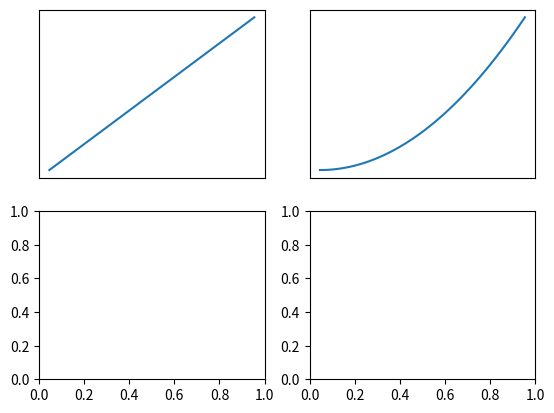
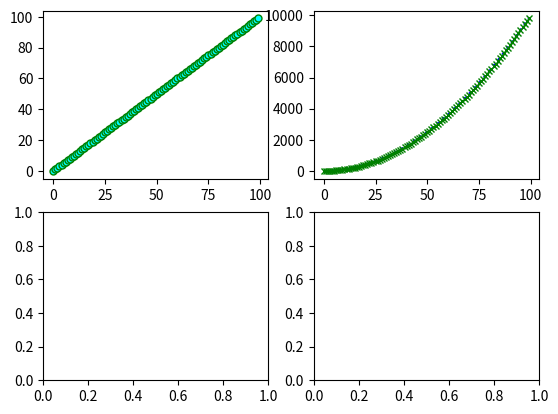

These charts were generated, in order, by the following Python code:
# a subplot is a plot which is inside a "figure"
# a figure can contain multiple "plots"
# a figure is like a canvas and plots are like diagram 
# we can create multiple "mountains", "houses" in our drawing sheet 
# similarly we can create multiple plots inside a figure


import numpy as np 
import matplotlib.pyplot as plt 

# when we call the "plt.subplot()" function it generally accepts 2 values (or more arguments for customizations)
# the general arguments for "subplot" is say Ax and Ay 
# if we do subplot(2,2) we get 4 graphs say 2 rows and 2 cols so 4 graphs (not the actu defination but easy for understanding)

# if we do subplot(1,2) then we get 1 row and 2 cols so 2 graphs 

###################################### CREATING A SUBPLOT #########################################
# use the function "plt.subplots()" REMEMBER ITS "subplots" NOT "subplot"

# Before we start plotting a subplot a Axes is considered 1 graph 
# the graphs lets say for subplot(2,2) is given below 

'''
    📊      📊
    (0,0)   (0,1)

    📊      📊
    (1,0)   (1,1)

basically similar to how we do indexing on a 2-D multi dimensional array and how we access it 

'''

# the result of a subplot or what it returns is a tuple( REMEMBER THEY ARE IMMUTABLE )
# the tuple contains a figure object and a 2-D numpy array of axes object 

val_x1 = np.array(range(0,100))
val_y1 = np.array(range(0,100))
# this graph should be a straight line 

val_x2 = np.array(range(0,100))
val_y2 = val_x2**2 # will automaticaly be numpy array since duhh faster 
# this one should be exponential increasing

figure, axes = plt.subplots(2,2)
# we basically are storing our "canvas" and our "plots" basically we are creaitng an np 2D array contianing 4 plots so we can access them like normal 2D arrays

############# PLOTTING SUBPLOT 1 (0,0)

axes[0,0].plot(val_x1,val_y1)
axes[0,0].set_xticks([])
axes[0,0].set_yticks([])

axes[0,1].plot(val_x2, val_y2)
axes[0,1].set_xticks([])
axes[0,1].set_yticks([])

##### IMPORTANT NOTICE: WHEN WE WANT TO CHANGE THE TICKS WHEN WORKING WITH MULTIPLE PLOTS WE CAN DO 
#PLOT1.set_xticks() and so on 
# here since our plot1 is basically a value in a numpy array so we access that value first by axes[indx1, indx2]

plt.show()

##################################### CUSTOMIZING THE SUBPLOTS ###########################

# customizing plots is as simple as customizing normal plots (refer to "plot_customization.py")

# to customize the subplots 
# first access those subplots in the 2-D numpy array 
# then just pass in the arguments say subplot_style 
# the arguments for customizing is same as normal plots 

subplot_style = dict(
                    marker="o",ms=5,mec="green", mfc="cyan", # marker specifications
                    ls = "dashed",lw=2,c= "black" # line specifications
                    )    

# now we can just put those specification while we plot those 


subplot_style2 = subplot_style | {"c" : "blue",
                                  "ls" : "dotted",
                                   "marker" : "x" }

figure2, axes2 = plt.subplots(2,2)

axes2[0,0].plot(val_x1, val_y1, **subplot_style)
axes2[0,1].plot(val_x2, val_y2, **subplot_style2)

plt.show()


####### IMPORTANT NOTICE WHEN WE DO axes[0,0].plot(val_x1, val_y1, **subplot_style) {the original one we are trying to modify}
# THAT WILL NOT BE MODIFIED IT WILL JUST CREATE A NEW LINE ON TOP OF THE ORIGINAL SO WE WONT BE ABLE TO SEE THE CHANGES 
# TO BYPASS THIS WE CREATE AN ENTIRELY NEW FIGURE AND AXES OBJECT BASICALLY A NEW "CANVAS" TO SHOW CUSTOMIZATION OF SUBPLOTS 

# we arent changing the original object we are creating a new "line" on top of the original not changing hte original 

####################### CONGRATS THE CONFUSING PART AND THIS MODULE IS COMPLETED ##############################

'''
⠀⠀⠀⠀⣄⠀⠀⢰⡆⠀⠀⢠⡆⠀⠀⠀⠀⠀⠀⠀⠀⠀⠀⠀⠀⠀⠀⠀⠀⠀⠀⠀⠀⠀⠀⠀⣀⡠⢀⢀⢠⣤⣄⣀⣀⠀⠀⠀⠀⠀⠀⠀⠀⠀⠀⠀⠀⠀⠀⠀⠀⠀⠀⠀⠀⠀⠀⠀⠀⠀⠀⠀⠀⢀⠀⠀⠀⢠⡄⠀⠀⠀⠀⠀⠀
⠀⠀⠀⠀⣿⡄⠀⣾⡇⠀⠀⣿⠃⠀⠀⠀⠀⠀⠀⠀⠀⠀⠀⠀⠀⠀⠀⠀⠀⠀⠀⠀⢀⠤⢒⣭⠉⠥⢌⡋⠐⠀⠠⠦⠍⢉⡃⢴⠂⡀⠀⠀⠀⠀⠀⠀⠀⠀⠀⠀⠀⠀⠀⠀⠀⠀⠀⠀⠀⠀⠀⠀⠀⠸⣧⠀⠀⢸⡇⠀⢀⡆⠀⠀⠀
⠈⣦⠀⠀⢻⡇⠀⣿⡇⠀⢸⡟⠀⠀⠀⠀⠀⠀⠀⠀⠀⠀⠀⠀⠀⠀⠀⠀⠀⠠⢤⠈⠔⠀⣉⣥⣶⣶⣬⣭⣼⣿⣿⣶⣤⣄⠰⠶⠐⠀⢁⡀⠀⠀⠀⠀⠆⡀⢀⣀⡀⠀⣶⣒⡀⠀⠀⠀⠀⠀⠀⡀⠀⠀⣿⡀⠀⢸⡇⠀⣸⡇⠀⠀⠀
⠀⠸⣇⠀⢸⣧⠀⣿⡇⠀⣿⠇⠀⠀⣀⣀⣀⣀⣀⣀⣚⣒⣒⣋⣛⣚⣡⡤⠁⠴⠠⠗⣸⣿⣿⣿⡟⣻⣿⣿⣿⣿⣿⡿⣿⣿⣿⣶⣿⣷⣄⠁⢀⢼⡴⢰⣾⣷⣿⣿⣿⣶⣶⣶⣿⣭⣿⣿⣿⣿⣤⣤⣙⣀⢹⣇⠀⢸⡇⠀⣿⠁⠂⣰⠃
⠀⠀⢻⣆⣸⣿⣶⣿⣷⣾⣿⠀⣴⡞⢋⣨⡍⢻⣿⣿⣿⣿⣿⣿⣿⣿⠟⣠⠃⣰⣿⣿⡟⣻⣿⣿⢡⣿⣿⣿⣿⣿⣿⡇⢻⣿⣿⣿⣿⣏⢻⣿⠰⠖⠀⠉⠙⠻⣿⣿⣿⣿⣿⣿⣿⣿⣿⣿⡿⢛⡛⠻⣿⣿⢸⣿⣄⣼⣇⣸⣿⠘⢰⡏⣸
⠀⠀⠈⣿⣿⠿⢛⣋⣵⡿⢛⡀⠊⣰⡿⢃⣴⣿⣿⣿⣿⣿⣿⣿⡿⠏⣰⡟⣰⣿⣿⡟⣰⣿⣿⡏⣼⣿⣿⣿⣿⣿⣿⡇⡌⠿⢿⣇⢻⡿⠂⢿⣷⠖⠀⠰⠀⠀⠛⢻⣿⣿⣿⣿⣿⣿⣿⣿⣿⣦⠹⣷⡌⠻⢸⣿⣛⠻⢿⣿⣿⣦⡙⢰⣿
⠀⠀⡆⣾⣷⣾⣿⣿⢋⣴⣿⣿⣿⡟⢁⣾⣿⣿⣿⣿⣿⣿⣿⣿⡟⣰⣿⠁⡁⡌⢻⢃⡿⡀⣿⡇⣿⣿⣿⣿⣿⣿⣿⡇⣿⣄⢠⡤⠀⠀⠺⠘⣿⠀⠀⠀⠀⠀⡄⠀⣿⣿⣿⣿⣿⣿⣿⣿⣿⣿⣷⡘⣿⣦⣶⣭⠻⣿⣶⣬⣝⣿⡇⣿⣿
⢸⢹⡇⠸⣿⣿⣿⣯⣾⣿⣿⣿⠟⣠⣿⣿⣿⣿⣿⣿⣿⣿⣿⣿⠀⢰⡏⣤⣃⣴⣾⢸⣷⣶⣿⢰⣿⣿⣿⣿⡇⣿⣿⢇⣿⣿⣆⠀⣴⢸⣶⡆⣿⠀⠈⠀⠀⠈⠁⢁⣿⣿⣿⣿⣿⣿⣿⣿⣿⣿⣿⣧⠘⣿⣿⣿⣷⠸⣿⣿⣿⣿⢀⣿⣿
⢸⢻⣿⡀⢻⣿⣿⣿⣿⣿⡿⢋⣴⣿⣿⣿⣿⣿⣿⣿⣿⣿⣿⡇⡄⣿⠃⣿⣿⣿⣿⢸⡇⣿⣿⢸⣿⣿⣿⣿⡇⣿⣿⢠⣴⣶⣮⣤⠹⡌⣿⡇⣿⡏⠀⡆⠀⠐⠄⠘⣿⣿⣿⣿⣿⣿⣿⣿⣿⣿⣿⣿⣷⡘⢿⣿⣿⣷⣿⣿⣿⡏⣸⣿⣿
⢸⢿⣿⣷⠠⢉⣩⣽⣿⡷⢀⣿⣿⣿⣿⣿⣿⣿⣿⣿⣿⣿⣿⢁⠁⣿⠀⣿⣿⡏⣿⢸⡇⣿⣿⢸⢿⣿⣿⣿⠇⣿⡇⣜⣩⠽⠻⠿⣷⡀⣿⡇⣿⡧⠀⠀⠀⠀⢀⣼⣿⣿⣿⣿⣿⣿⣿⣿⣿⣿⣿⣿⣿⣿⡆⠙⣉⣽⣟⠻⠏⣰⣿⣿⣿
⣾⡿⠟⣋⠀⣿⣿⣿⡿⠇⣀⠉⣿⣿⣿⣿⣿⣿⣿⣿⣿⣿⣿⢸⠀⣿⡇⣿⣿⡇⣿⢸⣷⢸⣿⡘⡘⣿⣿⣿⢰⣿⢱⢃⡀⠀⠀⠀⠈⠃⢹⠇⣿⠇⠆⡆⢰⠀⢿⣿⣿⣿⣿⣿⣿⣿⣿⣿⣿⣿⣿⣿⣿⡇⣀⠀⢿⣿⣿⣿⠀⠿⣿⣿⣿
⣩⣴⠾⠛⣀⣭⡥⠶⠖⠋⠁⠀⣿⣿⣿⣿⣿⣿⣿⣿⣿⣿⣿⢸⠀⢻⡇⢸⡟⣿⢸⡌⣿⡈⣿⡇⠇⣿⣿⣿⢸⠇⣾⣿⡇⢀⠀⠀⡷⢰⠸⢰⡿⠈⠀⡇⠘⠀⢸⣿⣿⣿⣿⣿⣿⣿⣿⣿⣿⣿⣿⣿⣿⠁⠈⠙⠒⠦⣭⡛⠸⣶⣬⡙⠿
⣭⠴⠚⠋⠉⠀⠀⠀⠀⠀⠀⠀⣿⣿⣿⣿⣿⣿⣿⣿⣿⣿⣿⡄⠰⠘⣇⠈⢧⠹⡄⠳⣘⣃⣹⣃⣀⣹⣿⣟⣘⣸⣿⣿⣿⣦⣭⣼⣷⡏⠂⠁⠠⠘⢰⠃⢀⡄⠸⣿⣿⣿⣿⣿⣿⣿⣿⣿⣿⣿⣿⣿⣿⠀⠀⠀⠀⠀⠀⠉⠓⠦⣍⡛⢷
⠀⠀⠀⠀⠀⠀⠀⠀⠀⠀⠀⢀⣿⣿⣿⣿⣿⣿⣿⣿⣿⣿⣿⣷⡀⠀⠹⡐⡈⢆⠱⠸⣿⣿⣿⣿⣿⣿⣿⣿⣻⣿⣿⣿⣿⣿⣿⣿⣿⣷⢄⣀⠔⡀⡜⠀⢈⡇⡀⣿⣿⣿⣿⣿⣿⣿⣿⣿⣿⣿⣿⣿⣿⠀⠀⠀⠀⠀⠀⠀⠀⠀⠈⠙⠲
⠀⠀⠀⠀⠀⠀⠀⠀⠀⠀⠀⢸⣿⣿⣿⣿⣿⣿⣿⣿⣿⣿⣿⣿⣿⣦⣤⡀⠈⢦⣀⠀⣽⣿⣿⣿⣿⣿⣿⣿⣿⣿⣿⣿⣿⣿⣿⣿⣿⠇⣬⠁⠌⠀⣰⠀⣼⡇⠀⣿⣿⣿⣿⣿⣿⣿⣿⣿⣿⣿⣿⣿⣿⠀⠀⠀⠀⠀⠀⠀⠀⠀⠀⠀⠀
⠀⠀⠀⠀⠀⠀⠀⠀⠀⠀⠀⢸⣿⣿⣿⣿⣿⣿⣿⣿⣿⣿⣿⣿⣿⣿⣿⣿⣦⡈⠍⢣⡈⢿⣿⣿⣿⣿⣝⣛⣿⣿⣻⣿⣿⣿⣿⡿⢋⡼⠃⠘⣠⣾⣿⠀⢿⣷⣠⣿⣿⣿⣿⣿⣿⣿⣿⣿⣿⣿⣿⣿⣿⠀⠀⠀⠀⠀⠀⠀⠀⠀⠀⠀⠀
⠀⠀⠀⠀⠀⠀⠀⠀⠀⠀⠀⠀⣿⣿⣿⣿⣿⣿⣿⣿⣿⣿⣿⣿⠿⠿⣿⣿⣿⣿⣦⣀⡑⠀⠉⠻⢿⣿⣿⣿⣿⣿⣿⣿⡿⠟⠉⠀⠛⣡⣴⣾⣿⣿⣿⣿⣿⣿⣿⣿⣿⣿⣿⣿⣿⣿⣿⣿⣿⣿⣿⣿⡿⠀⠀⠀⠀⠀⠀⠀⠀⠀⠀⠀⢠
⡄⠀⠀⠀⠀⠀⠀⠀⠀⠀⠀⠀⣿⣿⣿⣿⣿⣿⣿⣿⣿⣿⣿⠏⣴⣷⣦⡙⢿⣿⣿⣿⣿⣿⡆⢀⡀⣌⡉⠛⠿⠛⣋⣥⡆⡨⠐⢶⣿⣿⣿⣿⣿⣿⠟⣋⣥⣦⠸⣿⣿⣿⣿⣿⣿⣿⣿⣿⣿⣿⣿⣿⡇⠀⠀⠀⠀⠀⠀⠀⠀⠀⠀⢠⣿
⣿⠀⠀⠀⠀⠀⠀⠀⠀⠀⠀⠀⣿⣿⣿⣿⣿⣿⣿⣿⣿⣿⣿⢸⣿⣿⣿⣿⣄⢛⠛⢿⣿⣿⡆⢆⢡⣬⡙⠗⣒⠻⢋⣥⡅⠔⠁⣾⣿⣿⡿⠿⠟⣡⣾⣿⣿⣿⢀⣿⣿⣿⣿⣿⣿⣿⣿⣿⣿⣿⣿⣿⡇⠀⠀⠀⠀⠀⠀⠀⠀⠀⠀⣾⣿
⣿⡀⠀⠀⠀⠀⠀⠀⠀⠀⠀⠀⠺⠿⠿⣿⣿⣿⣿⣿⠟⡉⢡⡌⣿⣿⣿⣿⡇⣾⣿⡆⢨⣄⠲⢮⡀⢿⣿⣆⣿⣠⣿⠟⠁⣢⣶⣶⡌⡅⣶⣿⡆⣿⣿⣿⠿⡏⣼⢙⠻⣿⣿⣿⣿⣿⣿⣿⣿⣿⣿⣿⡇⠀⠀⠀⠀⠀⠀⠀⠀⠀⢀⣿⣿
⣿⣇⠀⠀⠀⠀⠀⠀⠀⠀⠀⠀⠀⠀⠀⠀⠀⠈⠀⢡⡞⠡⢤⣆⢈⠍⣷⣬⡁⠙⢿⡇⡜⣿⣿⡦⠉⠀⡁⠀⠀⠀⢀⠈⠛⢿⣿⣿⢃⢣⣿⠟⠐⣋⣿⠀⢄⣤⣙⣀⠳⣌⣛⡛⠛⠛⠛⠛⠛⠛⠛⠁⠀⠀⠀⠀⠀⠀⠀⠀⠀⠀⣸⣿⣿
⣿⣿⡄⠀⠀⠀⠀⠀⠀⠀⠀⠀⠀⠀⠀⠀⠀⠺⢿⣿⣿⣿⡶⢸⡆⢼⣿⣿⡟⠀⣿⣷⡐⡘⢿⡀⠰⠟⠀⠀⣆⠀⠈⠻⠆⢀⡿⢃⢂⣾⣿⠀⢺⣿⣿⣷⠸⣿⠩⣥⣶⣾⣦⣤⡄⠀⠀⠀⠀⠀⠀⠀⠀⠀⠀⠀⠀⠀⠀⠀⠀⢠⣿⣿⣿
⢸⢻⣧⠀⠀⠀⠀⠀⠀⠀⠀⠀⠀⠀⠀⠀⠀⢀⣠⣴⣯⣅⠰⣿⣇⠘⣿⣿⡇⠀⢨⠍⣿⣬⡊⠑⠄⢠⠆⢠⣿⠀⢣⡀⠀⡊⢔⣡⣟⢛⡁⠀⢸⣿⣿⠃⣾⣿⣷⠌⣩⣿⡙⠉⠀⠀⠀⠀⠀⠀⠀⠀⠀⠀⠀⠀⠀⠀⠀⠀⠀⣿⣿⣿⣿
⢸⣿⣿⣤⡀⠀⠀⠀⠀⠀⠀⠀⠀⠀⠀⠀⠀⠈⠙⢛⠿⠝⢋⡬⠵⣷⠌⡃⠁⠀⣿⣷⣌⣛⡛⢶⣬⣤⠀⣀⣀⡀⢐⣢⣥⡖⠿⠿⢋⣼⣧⠀⢈⣬⠠⣄⣛⣛⠰⠾⠿⠟⢛⠓⠀⠀⠀⠀⠀⠀⠀⠀⠀⠀⠀⠀⠀⠀⠀⠀⣰⣿⣿⣿⣿
⢸⣿⢿⣿⣿⣿⣷⣤⣶⣶⣴⣦⣤⣄⣀⣀⣀⣀⣊⡙⢷⡌⢭⣭⣤⡈⢰⣿⠀⣸⣿⣿⣿⣿⣿⣦⣭⡅⠀⣈⣋⡀⠨⣙⣩⣴⣾⣿⣿⣿⣿⡄⠸⣿⠆⠛⣛⣛⣛⠂⣴⡾⠢⠀⠀⠀⠀⠀⠀⠀⠀⠀⠀⠀⠀⣀⣀⣀⣤⣾⣿⣿⣿⣿⣿
⠠⠉⠉⠙⢻⣿⣿⣿⣿⣿⣿⣿⣿⢻⣿⣿⣿⣿⣿⣿⣶⣤⣼⣿⣿⣿⡄⠛⠀⣡⣬⣉⣴⣌⢛⣛⠻⣷⣴⠻⡟⣡⣶⡿⠿⠻⢛⣩⡙⣋⣍⠃⠀⡋⠐⣀⣿⣿⣇⣚⣡⣴⣿⣷⣶⣶⣶⣿⣿⣿⣿⣿⣿⣿⣿⣿⣿⣿⣿⣿⣿⣿⣿⣿⣿
⠀⠀⠀⠀⠑⠂⠈⠹⢻⣿⣿⣿⣿⣿⣿⣻⣿⣾⣿⣻⣿⣿⣿⣿⣿⣿⣷⠀⣴⣿⣿⣿⣿⣿⣿⣿⣧⣉⣍⠃⠁⣫⣭⣰⣿⣿⣿⣿⣿⣿⣿⣿⡀⡔⢸⣿⣿⣿⣿⣿⣿⣿⣿⣿⣿⣿⣿⣿⣿⣿⣿⣿⣿⣭⣿⣿⣿⣿⣿⣿⣿⣿⣿⣿⣿
⠀⠀⠀⠀⠀⠀⠀⠀⠉⠙⠈⠛⠛⠻⠿⣿⣿⣿⣿⣿⣿⣟⣿⣿⣿⣿⡿⠐⣿⣿⣿⣿⣿⣿⣿⣿⣿⣿⠉⠃⠈⠉⣿⣿⣿⣿⣿⣿⣿⣿⣿⣿⡇⢠⣿⣿⣿⣿⣿⣿⣿⣿⣿⣿⣿⣿⣿⣽⣿⣿⣿⣿⣿⣿⣿⡿⣿⠿⠿⠿⠟⠛⠋⠉⠈
⠀⠀⠀⠀⠀⠀⠀⠀⠀⠀⠀⠀⠀⠀⠐⠀⠉⠉⠛⠛⠋⠛⢻⡿⢻⠻⠆⠰⣨⠻⡏⣿⣿⣿⣿⣿⣿⣿⣀⡄⢦⣴⣿⣿⣿⣿⣿⣿⣿⢻⣿⠟⡀⢸⢿⣿⣿⣿⣿⣿⣿⣿⣿⣿⣿⣿⣿⣿⣿⣿⠿⠿⠛⠉⠙⠋⠙⠂⠐⠀⠀⠀⠀⠀⠀

⠀⠀⠀⠀⠀⠀⠀⠀⠀⠀⠀⠀⠀⠀⠀⠀⠀⠀⠀⠀⠀⠀⣈⡁⠀⠀⢀⣀⣉⣁⡂⠨⢉⣩⣭⣁⢶⠆⢈⣠⣤⣁⠉⡙⣛⢛⣛⣋⡉⣈⢡⠞⢀⡈⠉⣉⣉⣉⣉⠉⢉⣉⣉⣉⠙⠙⠉⠉⠀⠀⠀⠁⠀⠀⠀⠀⠀⠀⠀⠀⠀⠀⠀⠀⠀
⠀⠀⠀⠀⠀⠀⠀⠀⠀⠀⠀⠀⠀⠀⠀⠀⠀⠀⠀⠀⠀⢠⡏⢹⡀⠀⢸⣇⣀⣀⠗⠀⢺⣄⣂⠙⠀⢰⡏⠀⠀ ⣇⠀⣻     ⣿⠈⠀⢸⡇⠀⠀⢸⡇⠀⠀⢸⣀⣀⣀⠀⠀⠀⠀⠀⠀⠀⠀⠀⠀⠀⠀⠀⠀⠀⠀⠀⠀⠀⠀⠀
⠀⠀⠀⠀⠀⠀⠀⠀⠀⠀⠀⠀⠀⠀⠀⠀⠀⠀⠀⠀⠀⡾⠤⠬⣧⠀⢸⡏⠉⠉⣷⠀⣀⠈⠉⢹⡆⠸⣇   ⡏⠀⢿⠀⠀⠀⠀⣿⠀⠀⢸⡇⠀⠀⢸⡇⠀⠀⢸⠉⠉⠉⠀⠀⠀⠀⠀⠀⠀⠀⠀⠀⠀⠀⠀⠀⠀⠀⠀⠀⠀⠀⠀
⠀⠀⠀⠀⠀⠀⠀⠀⠀⠀⠀⠀⠀⠀⠀⠀⠀⠀⠀⠀⠘⠃⠀⠀⠘⠂⠘⠛⠛⠛⠁⠀⠈⠛⠒⠋⠀⠀⠈⠓⠚⠋⠀⠀⠘⠛⠛⠛⠀⠈⠓⠒⠋⠀⠀⠀⠘⠃⠀⠀⠘⠛⠛⠛⠂⠀⠀⠀⠀⠀⠀⠀⠀⠀⠀⠀⠀⠀⠀⠀⠀⠀⠀⠀⠀

⠀⠀⠀⠀⠀⠀⣠⣴⣾⣿⣿⣿⣶⣦⣄⠀⠀⠀⢰⣶⣶⡆⠀⠀⣶⣶⣶⣄⠀⠀⠀⠀⠀⣶⣶⡆⠀⠀⢰⣶⣶⣶⣶⣶⣶⣶⣶⣶⡆⠀⠀⣶⣶⣶⣶⡄⠀⠀⠀⠀⢰⣶⣶⣶⣶⠀⠀⠀⠀⠀⠀⢀⣶⣶⣶⡄⠀⠀⠀⠀⠀⠀⠀⠀⠀
⠀⠀⠀⠀⢀⣼⣿⡿⠉⠀⠀⠈⠙⢿⣿⣧⠀⠀⢸⣿⣿⡇⠀⠀⣿⣿⣿⣿⣆⠀⠀⠀⠀⣿⣿⠀⠀⠀⢸⣿⣿⠉⠉⠉⠉⠉⠉⠉⠁⠀⠀⣿⣿⡟⣿⣷⠀⠀⠀⠀⣾⣿⢻⣿⣿⠀⠀⠀⠀⠀⠀⣼⣿⠏⣿⣿⡀⠀⠀⠀⠀⠀⠀⠀⠀
⠀⠀⠀⠀⣼⣿⣿⠀⠀⠀⠀⠀⠀⠘⠛⠛⠃⠀⢸⣿⣿⡇⠀⠀⣿⣿⡇⠹⣿⣦⠀⠀⠀⣿⣿⡇⠀⠀⣸⣿⣿⠀⠀⠀⠀⠀⠀⠀⠀⠀⠀  ⣿⣿⡇⢹⣿⡆⠀⠀⢰⣿⡏⢸⣿⣿⠀⠀⠀⠀⠀⣸⣿⡟⠀⢹⣿⣧⠀⠀⠀⠀⠀⠀⠀⠀
⠀⠀⠀⠀⣿⣿⡇⠀⠀⠀⠀⠀⠀⠀⠀⠀⠀⠀ ⢸⣿⣿⡇⠀ ⣿⣿⣧ ⠹⣿⣧⡀ ⣿⣿⡇⠀  ⣿⣿⣿⣿⣿⣿⣿⣿⡇⠀ ⠀⠀⣿⣿⡇⠀⣿⣿⠀⠀⣾⣿⠁⢸⣿⣿⠀⠀⠀⠀⢠⣿⣿⠃⠀⠈⣿⣿⣆⠀⠀⠀⠀⠀⠀⠀
⠀⠀⠀⠀⢿⣿⣷⠀⠀⠀⠀⠀⠀⢀⣀⣀⡀⠀⢸⣿⣿⡇⠀⠀⣿⣿⡟⠀⠀⠘⣿⣷⡀⣿⣿⡇  ⢸⣿⣿⠀⠀⠀⠀⠀⠀⠀     ⣿⣿⡇⠀⠸⣿⡇⢠⣿⡏⠀⢸⣿⣿⠀⠀⠀⠀⣾⣿⣯⣤⣤⣤⣼⣿⣿⡀⠀⠀⠀⠀⠀⠀
⠀⠀⠀⠀⠘⢿⣿⣧⣀⠀⠀⠀⣀⣼⣿⡟⠀⠀⢸⣿⣿⡇⠀⠀⢿⣿⣿⠀⠀⠀⠘⢿⣿⣿⣿⡇  ⢸⣿⣿⠀⠀           ⣿⣿⡇⠀⠀⢿⣷⣾⣿⠁⠀⢸⣿⣿⠀⠀⠀⣸⣿⡿⠻⠿⠿⠿⠿⢿⣿⣷⠀⠀⠀⠀⠀⠀
⠀⠀⠀⠀⠀⠈⠛⢿⣿⣿⣿⣿⣿⠿⠋⠀⠀⠀⢸⣿⣿⠇⠀ ⢼⣿⡿⠀⠀⠀⠀⠈⢿⣿⣿⡇⠃ ⣿⣿⣿⣿⣿⣿⣿⣿⣿⣿⡇⠀⠀⣿⣿⡇⠀⠀⠘⣿⣿⡏⠀⠀⢸⣿⣿⠀⠀⢰⣿⣿⠇⠀⠀⠀⠀⠀⠘⣿⣿⣇⠀⠀⠀⠀⠀


'''
